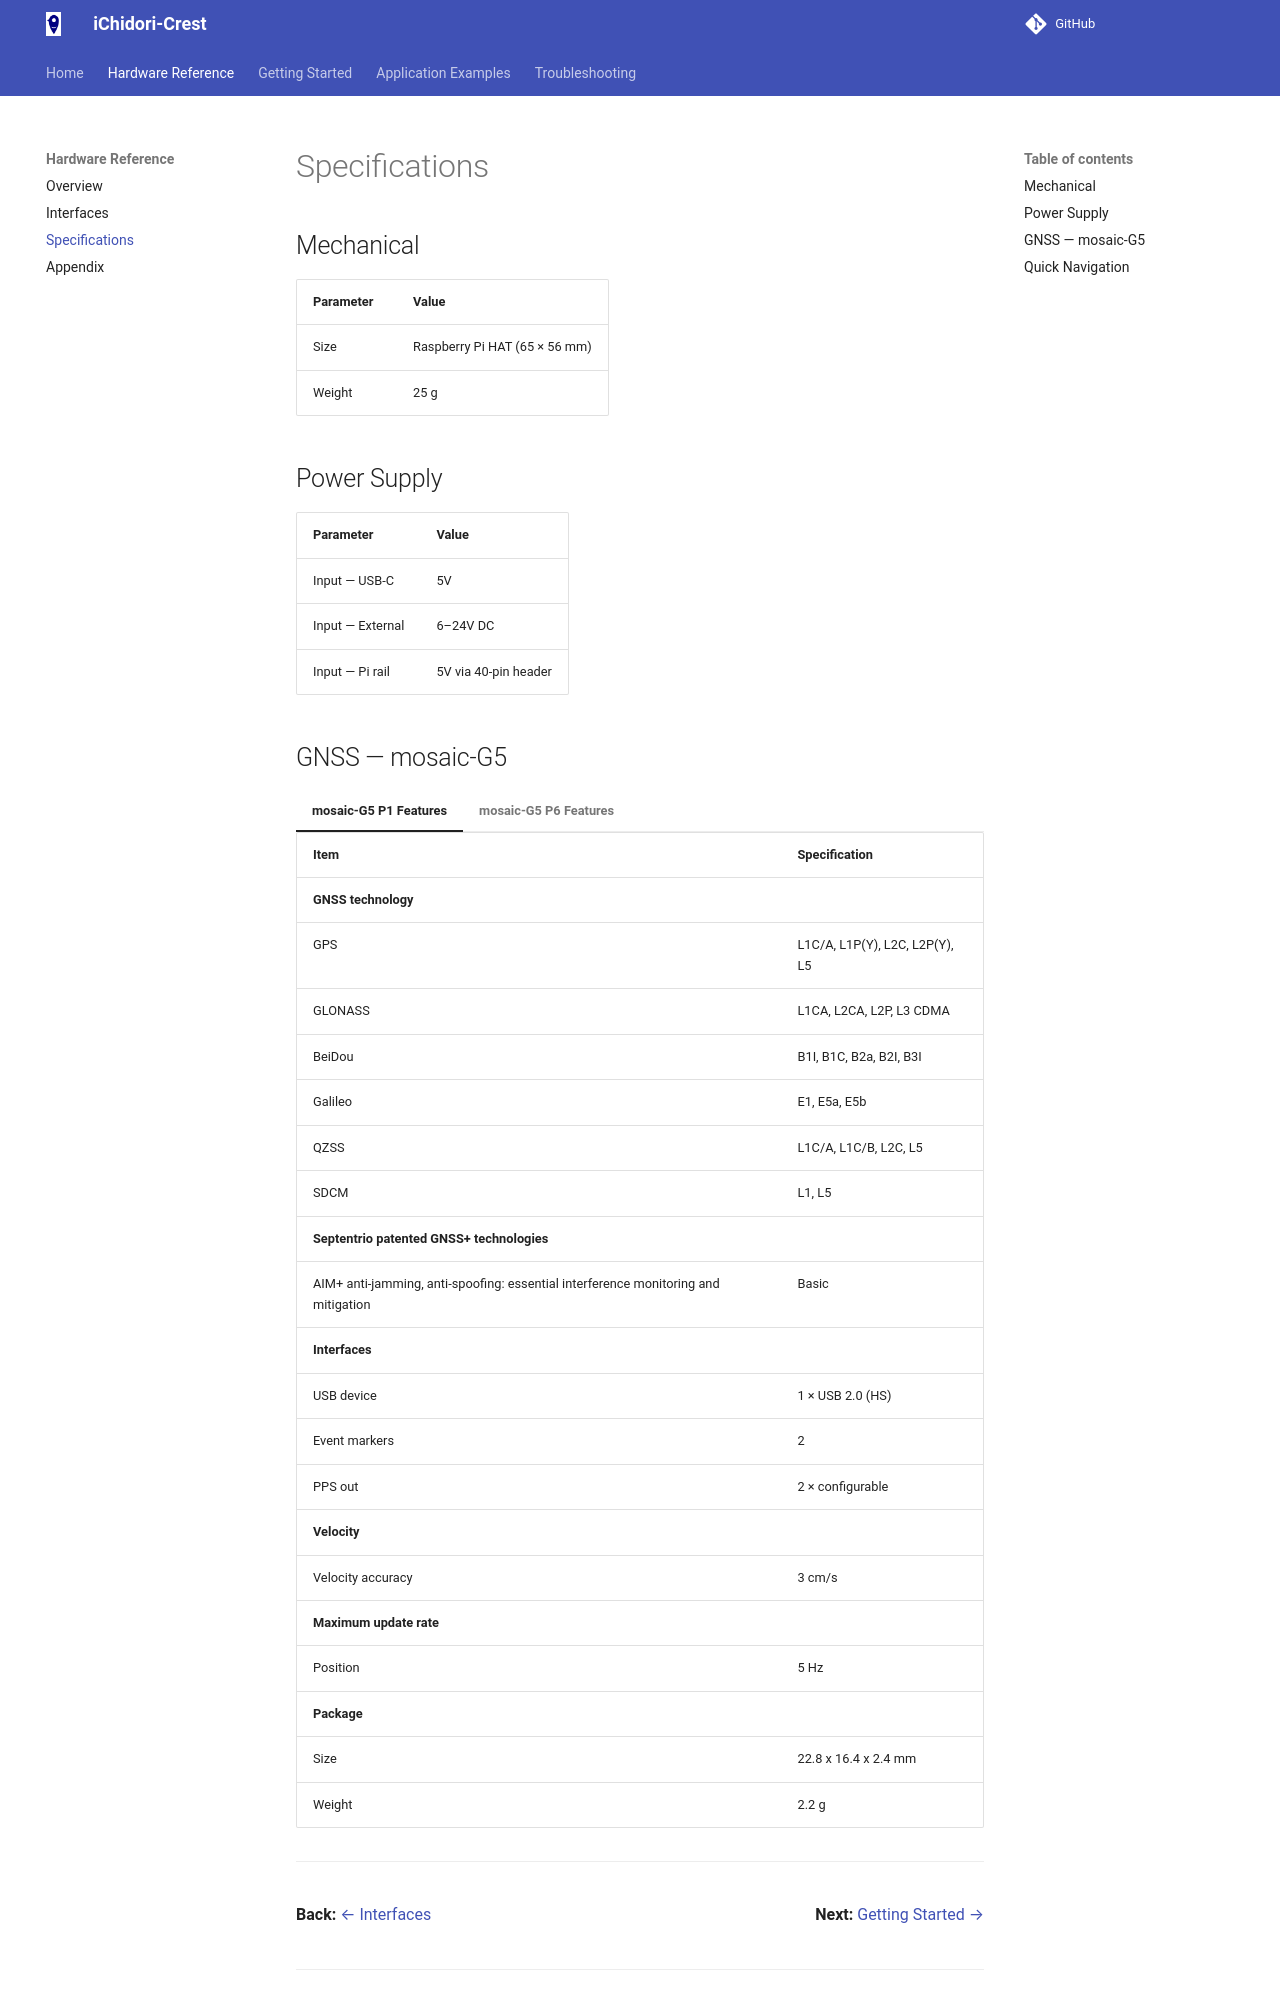

repository: AITOYA/iChidori-Crest-Guide · page: hardware-reference/specifications/index.html · generator: mkdocs

# Specifications

## Mechanical

| Parameter | Value |
|-----------|-------|
| Size | Raspberry Pi HAT (65 × 56 mm) |
| Weight | 25 g |

## Power Supply

| Parameter | Value |
|-----------|-------|
| Input — USB-C | 5V |
| Input — External | 6–24V DC |
| Input — Pi rail | 5V via 40-pin header |

## GNSS — mosaic-G5

=== "mosaic-G5 P1 Features"

    | Item | Specification |
    |------|---------------|
    | **GNSS technology** | |
    | GPS | L1C/A, L1P(Y), L2C, L2P(Y), L5 |
    | GLONASS | L1CA, L2CA, L2P, L3 CDMA |
    | BeiDou | B1I, B1C, B2a, B2I, B3I |
    | Galileo | E1, E5a, E5b |
    | QZSS | L1C/A, L1C/B, L2C, L5 |
    | SDCM | L1, L5 |
    | **Septentrio patented GNSS+ technologies** | 
    | AIM+ anti-jamming, anti-spoofing: essential interference monitoring and mitigation | Basic |
    | **Interfaces** | |
    | USB device | 1 × USB 2.0 (HS) |
    | Event markers | 2 |
    | PPS out | 2 × configurable |
    | **Velocity** | |
    | Velocity accuracy | 3 cm/s |
    | **Maximum update rate** | |
    | Position | 5 Hz |
    | **Package** | |
    | Size | 22.8 x 16.4 x 2.4 mm |
    | Weight | 2.2 g |

=== "mosaic-G5 P6 Features"

    | Item | Specification |
    |------|---------------|
    | **GNSS technology** | |
    | GPS | L1C/A, L1C, L1P(Y), L2C, L2P(Y), L5 |
    | GLONASS | L1CA, L2CA, L2P, L3 CDMA |
    | BeiDou | B1I, B1C, B2a, B2I, B2b, B3I |
    | Galileo | E1, E5a, E5b, E6 |
    | QZSS | L1C/A, L1C/B, L2C, L5, L6 |
    | NavIC | L5 |
    | SBAS | EGNOS, WAAS, GAGAN, MSAS |
    | GNSS heading |
    | Galileo High Accuracy Service (HAS) |
    | Galileo OSNMA |
    | Full Raw measurements data|
    | 4-constellation (rover) |
    | **Septentrio patented GNSS+ technologies** | 
    | AIM+ anti-jamming, anti-spoofing Interference Monitoring and Mitigation | Premium |
    | **Interfaces** | |
    | USB device | 1 × USB 2.0 (HS) |
    | Event markers | 2 |
    | PPS out | 1 × configurable |
    | **Positioning modes accuracy** | |
    | Horizontal RTK | 0.6 cm |
    | Vertical RTK | 1 cm |
    | Horizontal Galileo HAS | 0.1 m |
    | Vertical Galileo HAS | 0.2 m |
    | **GNSS attitude accuracy** | |
    | Heading (antenna separation 1 m) | 0.15° |
    | Pitch/Roll (antenna separation 1 m) | 0.25° |
    | Heading (antenna separation 5 m) | 0.03° |
    | Pitch/Roll (antenna separation 5 m) | 0.05° |
    | **Maximum update rate** | |
    | Position | 100 Hz |
    | RTK + Altitude | 50 Hz |
    | **Package** | |
    | Size | 22.8 x 16.4 x 2.4 mm |
    | Weight | 2.2 g |


---

<div markdown style="display: flex; justify-content: space-between;">

**Back:** [← Interfaces](interfaces.md)

**Next:** [Getting Started →](../getting-started/basic-setup.md)

</div>

---
